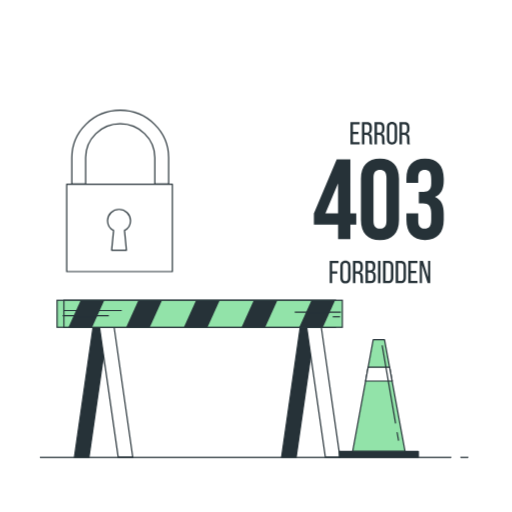
t = 0.00 s
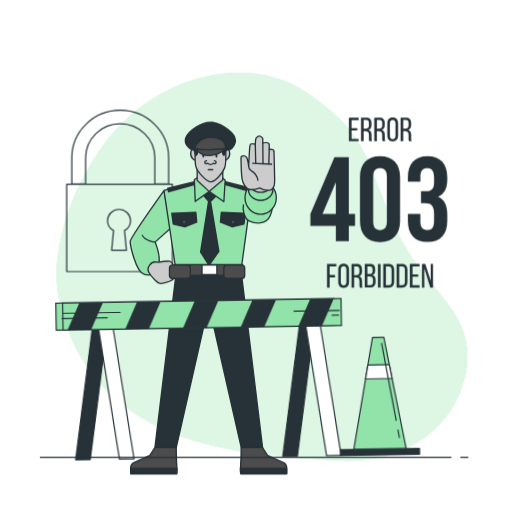
t = 1.15 s
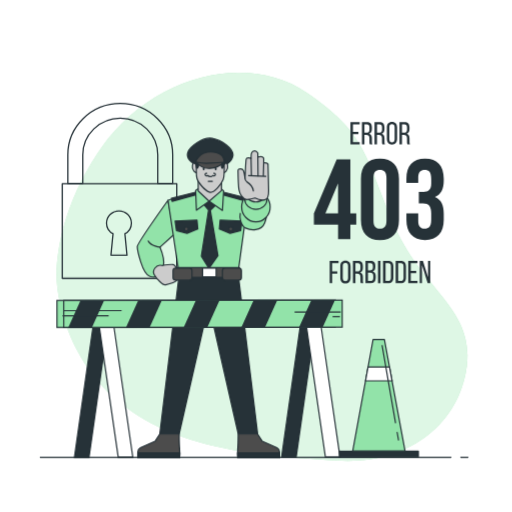
t = 2.28 s
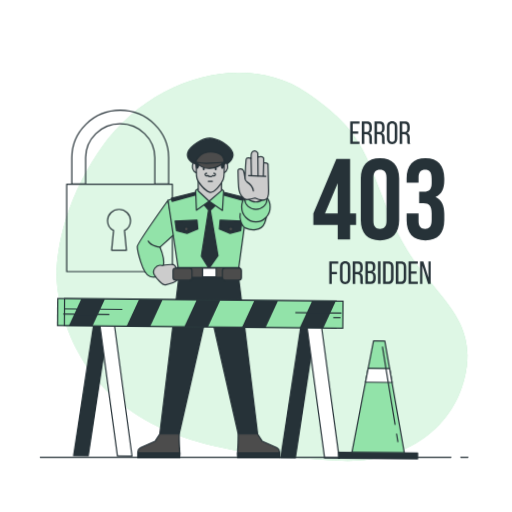
t = 3.55 s
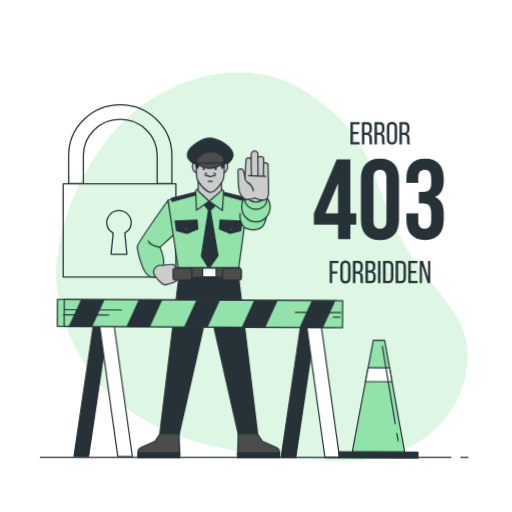
t = 4.60 s
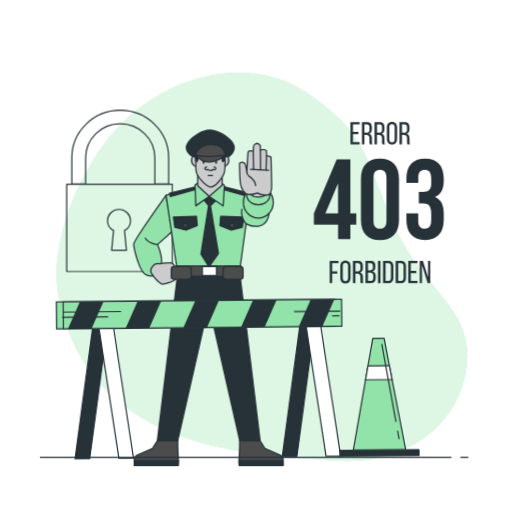
t = 5.80 s

The animated SVG that drew these frames (rendered in a browser with its animation timeline set to each time). Animation: 4 CSS @keyframes rules; one cycle of 7.00 s, repeats indefinitely.

<svg class="animated" id="freepik_stories-403-error-forbidden" xmlns="http://www.w3.org/2000/svg" viewBox="0 0 500 500" version="1.1" xmlns:xlink="http://www.w3.org/1999/xlink" xmlns:svgjs="http://svgjs.com/svgjs"><style>svg#freepik_stories-403-error-forbidden:not(.animated) .animable {opacity: 0;}svg#freepik_stories-403-error-forbidden.animated #freepik--background-simple--inject-21 {animation: 1s 1 forwards cubic-bezier(.36,-0.01,.5,1.38) lightSpeedLeft;animation-delay: 0s;}svg#freepik_stories-403-error-forbidden.animated #freepik--Padlock--inject-21 {animation: 1.5s Infinite  linear heartbeat;animation-delay: 0s;}svg#freepik_stories-403-error-forbidden.animated #freepik--Character--inject-21 {animation: 1s 1 forwards cubic-bezier(.36,-0.01,.5,1.38) slideDown,1.5s Infinite  linear heartbeat;animation-delay: 0s,1s;}svg#freepik_stories-403-error-forbidden.animated #freepik--Text--inject-21 {animation: 6s Infinite  linear heartbeat;animation-delay: 0s;}svg#freepik_stories-403-error-forbidden.animated #freepik--security-barrier--inject-21 {animation: 1.5s Infinite  linear wind;animation-delay: 0s;}            @keyframes lightSpeedLeft {              from {                transform: translate3d(-50%, 0, 0) skewX(20deg);                opacity: 0;              }              60% {                transform: skewX(-10deg);                opacity: 1;              }              80% {                transform: skewX(2deg);              }              to {                opacity: 1;                transform: translate3d(0, 0, 0);              }            }                    @keyframes heartbeat {                0% {                    transform: scale(1);                }                10% {                    transform: scale(1.1);                }                30% {                    transform: scale(1);                }                40% {                    transform: scale(1);                }                50% {                    transform: scale(1.1);                }                60% {                    transform: scale(1);                }                100% {                    transform: scale(1);                }            }                    @keyframes slideDown {                0% {                    opacity: 0;                    transform: translateY(-30px);                }                100% {                    opacity: 1;                    transform: translateY(0);                }            }                    @keyframes wind {                0% {                    transform: rotate( 0deg );                }                25% {                    transform: rotate( 1deg );                }                75% {                    transform: rotate( -1deg );                }            }        </style><g id="freepik--background-simple--inject-21" class="animable animator-active" style="transform-origin: 255.948px 260.529px;"><path d="M55.48,273.73s2.32,72,62.43,120,143.41,51.43,210.84,56,119.23-33.62,127-91.32-43.72-74.64-71.68-140.33S358.64,130.8,299.49,90.4,147.8,74.81,99.29,144,55.48,273.73,55.48,273.73Z" style="fill: rgb(146, 227, 169); transform-origin: 255.948px 260.529px;" id="eli2x94xfj6h" class="animable"></path><g id="el9h4o370kst"><path d="M55.48,273.73s2.32,72,62.43,120,143.41,51.43,210.84,56,119.23-33.62,127-91.32-43.72-74.64-71.68-140.33S358.64,130.8,299.49,90.4,147.8,74.81,99.29,144,55.48,273.73,55.48,273.73Z" style="fill: rgb(255, 255, 255); opacity: 0.7; transform-origin: 255.948px 260.529px;" class="animable"></path></g></g><g id="freepik--Padlock--inject-21" class="animable" style="transform-origin: 116.73px 186.435px;"><path d="M83.61,179.69V153.92c0-18.24,15.16-33.08,33.79-33.08s33.79,14.84,33.79,33.08v25.77h13.47V153.92c0-25.51-21.2-46.27-47.26-46.27s-47.26,20.76-47.26,46.27v25.77Z" style="fill: none; stroke: rgb(38, 50, 56); stroke-linecap: round; stroke-linejoin: round; stroke-width: 1.16634px; transform-origin: 117.4px 143.67px;" id="ellfy6uonnar" class="animable"></path><rect x="65.14" y="179.87" width="103.18" height="85.35" style="fill: none; stroke: rgb(38, 50, 56); stroke-linecap: round; stroke-linejoin: round; stroke-width: 1.16634px; transform-origin: 116.73px 222.545px;" id="elmieuwdo1yjd" class="animable"></rect><path d="M127.46,215.32a11.24,11.24,0,0,0-22.47,0,11,11,0,0,0,5.9,9.68L109,244.38h14.45L121.56,225A11,11,0,0,0,127.46,215.32Z" style="fill: none; stroke: rgb(38, 50, 56); stroke-linecap: round; stroke-linejoin: round; stroke-width: 1.16634px; transform-origin: 116.225px 224.398px;" id="el4pw5k317s6a" class="animable"></path></g><g id="freepik--Character--inject-21" class="animable" style="transform-origin: 203.535px 290.946px;"><polygon points="232.64 267.99 206.95 266.3 206.95 265.88 203.79 266.09 200.64 265.88 200.64 266.3 174.95 267.99 156 423.79 174.95 423.79 203.16 299.57 204.43 299.57 232.64 423.79 251.59 423.79 232.64 267.99" style="fill: rgb(38, 50, 56); stroke: rgb(38, 50, 56); stroke-linecap: round; stroke-linejoin: round; stroke-width: 1.16634px; transform-origin: 203.795px 344.835px;" id="el75pnn9g5qyt" class="animable"></polygon><path d="M156,423.78l-4.63,7.16-14.32,6.32a4.88,4.88,0,0,0-2.52,4.21v5.47h40.84a54.21,54.21,0,0,0,0-8.84c-.42-4.21-.42-14.32-.42-14.32Z" style="fill: rgb(76, 76, 76); stroke: rgb(38, 50, 56); stroke-linecap: round; stroke-linejoin: round; stroke-width: 1.16634px; transform-origin: 155.04px 435.36px;" id="eljko85qpn9p" class="animable"></path><path d="M134.53,442.31v4.63h40.84s.19-2,.19-4.63Z" style="fill: rgb(38, 50, 56); stroke: rgb(38, 50, 56); stroke-linecap: round; stroke-linejoin: round; stroke-width: 1.16634px; transform-origin: 155.045px 444.625px;" id="el26al6qwlu0r" class="animable"></path><path d="M251.51,423.78l4.63,7.16,14.32,6.32a4.88,4.88,0,0,1,2.52,4.21v5.47H232.14a54.21,54.21,0,0,1,0-8.84c.42-4.21.42-14.32.42-14.32Z" style="fill: rgb(76, 76, 76); stroke: rgb(38, 50, 56); stroke-linecap: round; stroke-linejoin: round; stroke-width: 1.16634px; transform-origin: 252.47px 435.36px;" id="elpj6wuj0exx" class="animable"></path><path d="M273,442.31v4.63H232.14s-.18-2-.19-4.63Z" style="fill: rgb(38, 50, 56); stroke: rgb(38, 50, 56); stroke-linecap: round; stroke-linejoin: round; stroke-width: 1.16634px; transform-origin: 252.475px 444.625px;" id="elqkx4kae3my" class="animable"></path><path d="M164.07,195.51s-30,42.16-30,45.25,4.77,26.95,12.35,29.19,11.79-1.68,13.19-9.54-3.37-19.09-3.37-19.09l14-12.63Z" style="fill: rgb(146, 227, 169); stroke: rgb(38, 50, 56); stroke-linecap: round; stroke-linejoin: round; stroke-width: 1.16634px; transform-origin: 152.155px 233.042px;" id="el5kaz1086gpy" class="animable"></path><path d="M158.25,259.29s8.7-1.41,10.95-.85,3.93,5.9,3.93,5.9.84,7.86-.57,9.54-8.14,3.65-10.94,4.21-8.71-5.89-11-9.82S152.35,257.6,158.25,259.29Z" style="fill: rgb(204, 204, 204); stroke: rgb(38, 50, 56); stroke-linecap: round; stroke-linejoin: round; stroke-width: 1.16634px; transform-origin: 161.673px 268.216px;" id="elo3bjmjj7f8" class="animable"></path><polygon points="170.38 193.6 164.07 195.51 174.01 261.86 233.09 261.86 242.08 195.89 234.05 192.83 204.41 186.33 170.38 193.6" style="fill: rgb(146, 227, 169); stroke: rgb(38, 50, 56); stroke-linecap: round; stroke-linejoin: round; stroke-width: 1.16634px; transform-origin: 203.075px 224.095px;" id="eljgwn5241skc" class="animable"></polygon><polygon points="236.34 215.78 235.01 225.34 224.68 227.82 214.16 223.62 214.93 215.01 236.34 215.78" style="fill: rgb(38, 50, 56); stroke: rgb(38, 50, 56); stroke-linecap: round; stroke-linejoin: round; stroke-width: 1.16634px; transform-origin: 225.25px 221.415px;" id="elh9w741tgaol" class="animable"></polygon><circle cx="225.35" cy="223.52" r="1.82" style="fill: rgb(76, 76, 76); stroke: rgb(38, 50, 56); stroke-linecap: round; stroke-linejoin: round; stroke-width: 1.16634px; transform-origin: 225.35px 223.52px;" id="el01wb5ttibyqw" class="animable"></circle><polygon points="198.1 198.57 203.65 205.07 196.57 250.19 204.03 262.05 212.83 249.62 205.37 205.26 211.68 199.14 204.99 190.54 198.1 198.57" style="fill: rgb(38, 50, 56); stroke: rgb(38, 50, 56); stroke-linecap: round; stroke-linejoin: round; stroke-width: 1.16634px; transform-origin: 204.7px 226.295px;" id="elovllok2fm6j" class="animable"></polygon><polygon points="192.75 187.29 167.32 193.6 168.09 196.66 192.94 189.77 192.75 187.29" style="fill: rgb(38, 50, 56); stroke: rgb(38, 50, 56); stroke-linecap: round; stroke-linejoin: round; stroke-width: 1.16634px; transform-origin: 180.13px 191.975px;" id="elg58b5izejpp" class="animable"></polygon><polygon points="213.59 186.52 239.02 192.83 238.26 195.89 213.4 189.01 213.59 186.52" style="fill: rgb(38, 50, 56); stroke: rgb(38, 50, 56); stroke-linecap: round; stroke-linejoin: round; stroke-width: 1.16634px; transform-origin: 226.21px 191.205px;" id="elbspg4bi7q3e" class="animable"></polygon><path d="M239,192.83s9.62,2.17,15.51,5.54,7.3,10.95,3.93,19.37-13.75,7.3-18.52,5-6.18-10.66-5.34-14.31" style="fill: rgb(146, 227, 169); stroke: rgb(38, 50, 56); stroke-linecap: round; stroke-linejoin: round; stroke-width: 1.16634px; transform-origin: 247.293px 208.614px;" id="elqke0wkyn4tf" class="animable"></path><polygon points="193.9 184.04 191.03 185.95 191.79 205.26 204.22 196.47 217.22 205.45 218.37 186.33 214.93 183.46 193.9 184.04" style="fill: rgb(146, 227, 169); stroke: rgb(38, 50, 56); stroke-linecap: round; stroke-linejoin: round; stroke-width: 1.16634px; transform-origin: 204.7px 194.455px;" id="elgkq4rspf7ye" class="animable"></polygon><path d="M219,161.07s7.06-1.72,8.39-8.78S216,136.64,207.18,135.12s-21.75,7.63-23.85,13.93,6.1,12.59,14.88,13.93S219,161.07,219,161.07Z" style="fill: rgb(38, 50, 56); stroke: rgb(38, 50, 56); stroke-linecap: round; stroke-linejoin: round; stroke-width: 1.16634px; transform-origin: 205.242px 149.128px;" id="eln80wbq9slgp" class="animable"></path><path d="M192.68,162.22s-3.82-5.92-4.77-.77,3.05,7.44,4.77,7.25S192.68,162.22,192.68,162.22Z" style="fill: rgb(204, 204, 204); stroke: rgb(38, 50, 56); stroke-linecap: round; stroke-linejoin: round; stroke-width: 1.16634px; transform-origin: 190.605px 164.028px;" id="el5gyzb7ismxu" class="animable"></path><path d="M217.49,162.22s3.82-5.92,4.77-.77-3,7.44-4.77,7.25S217.49,162.22,217.49,162.22Z" style="fill: rgb(204, 204, 204); stroke: rgb(38, 50, 56); stroke-linecap: round; stroke-linejoin: round; stroke-width: 1.16634px; transform-origin: 219.554px 164.028px;" id="eliv1tzqgtwcq" class="animable"></path><polygon points="193.52 173.9 193.52 186.52 204.22 196.47 216.27 186.14 216.27 174.29 193.52 173.9" style="fill: rgb(204, 204, 204); stroke: rgb(38, 50, 56); stroke-linecap: round; stroke-linejoin: round; stroke-width: 1.16634px; transform-origin: 204.895px 185.185px;" id="elqpp45w1mz7" class="animable"></polygon><path d="M191.92,158.4s-.58,11.83.38,15.65,7.25,11.83,12.21,13.55,11.83-8.59,13.36-12,.95-17.94.95-17.94-2.09-5-6.29-6.48S195.35,147,191.92,158.4Z" style="fill: rgb(204, 204, 204); stroke: rgb(38, 50, 56); stroke-linecap: round; stroke-linejoin: round; stroke-width: 1.16634px; transform-origin: 205.337px 168.795px;" id="elfhpwwh4eue" class="animable"></path><path d="M199.85,164.68c0,.9-.41,1.63-.92,1.63s-.92-.73-.92-1.63.41-1.63.92-1.63S199.85,163.78,199.85,164.68Z" style="fill: rgb(38, 50, 56); transform-origin: 198.93px 164.68px;" id="el2u2yder6scw" class="animable"></path><path d="M211.56,164.68c0,.9-.41,1.63-.92,1.63s-.92-.73-.92-1.63.41-1.63.92-1.63S211.56,163.78,211.56,164.68Z" style="fill: rgb(38, 50, 56); transform-origin: 210.64px 164.68px;" id="elmt0f2c3g7n" class="animable"></path><path d="M201.84,169.24a1.28,1.28,0,1,0,0,2.49,1.74,1.74,0,0,0,1.11-.37,3.21,3.21,0,0,0,4.82.08,1.8,1.8,0,0,0,1,.29,1.28,1.28,0,1,0,0-2.49" style="fill: rgb(204, 204, 204); stroke: rgb(38, 50, 56); stroke-linecap: round; stroke-linejoin: round; stroke-width: 1.16634px; transform-origin: 205.305px 170.848px;" id="elbvet4wjv8au" class="animable"></path><line x1="203.36" y1="177.07" x2="207.35" y2="177.07" style="fill: rgb(204, 204, 204); stroke: rgb(38, 50, 56); stroke-linecap: round; stroke-linejoin: round; stroke-width: 1.16634px; transform-origin: 205.355px 177.07px;" id="elefwlo9jzu2w" class="animable"></line><path d="M191.48,161.27s.14,3.84,1.42,2.84,1.7-7.52.57-8.37S191.48,159.29,191.48,161.27Z" style="fill: rgb(38, 50, 56); stroke: rgb(38, 50, 56); stroke-linecap: round; stroke-linejoin: round; stroke-width: 1.16634px; transform-origin: 192.803px 159.954px;" id="eldf0dprxoihp" class="animable"></path><path d="M216.11,161.27s.15,3.84,1.42,2.84,1.71-7.52.57-8.37S216.11,159.29,216.11,161.27Z" style="fill: rgb(38, 50, 56); stroke: rgb(38, 50, 56); stroke-linecap: round; stroke-linejoin: round; stroke-width: 1.16634px; transform-origin: 217.434px 159.954px;" id="elfijzq33dofq" class="animable"></path><path d="M191.48,158.15s.43.35.42.52c1.85,1,6.1,2.84,13,3.21a26.56,26.56,0,0,0,14-3.43c0-.51,0-.81,0-.82-.17-4.47-3.49-7.45-7.6-8.59a19.57,19.57,0,0,0-12.24.61,12,12,0,0,0-5.07,3.65C193.48,153.86,190.78,157.59,191.48,158.15Z" style="fill: rgb(76, 76, 76); stroke: rgb(38, 50, 56); stroke-linecap: round; stroke-linejoin: round; stroke-width: 1.16634px; transform-origin: 205.132px 155.117px;" id="elk47t5njqni" class="animable"></path><path d="M191.92,158.4a45.19,45.19,0,0,0,13,.95c8.21-.38,13.92-.95,13.92-.95a22.64,22.64,0,0,1-13.8,6.06A15.14,15.14,0,0,1,191.92,158.4Z" style="fill: rgb(76, 76, 76); stroke: rgb(38, 50, 56); stroke-linecap: round; stroke-linejoin: round; stroke-width: 1.16634px; transform-origin: 205.38px 161.446px;" id="elyfo6a2pa668" class="animable"></path><polygon points="170.96 215.78 172.29 225.34 182.62 227.82 193.13 223.62 192.37 215.01 170.96 215.78" style="fill: rgb(38, 50, 56); stroke: rgb(38, 50, 56); stroke-linecap: round; stroke-linejoin: round; stroke-width: 1.16634px; transform-origin: 182.045px 221.415px;" id="el2zarmps4tex" class="animable"></polygon><circle cx="181.95" cy="223.52" r="1.82" style="fill: rgb(76, 76, 76); stroke: rgb(38, 50, 56); stroke-linecap: round; stroke-linejoin: round; stroke-width: 1.16634px; transform-origin: 181.95px 223.52px;" id="ellg50zkrir2o" class="animable"></circle><rect x="173.13" y="261.25" width="60.63" height="9.54" style="fill: rgb(76, 76, 76); stroke: rgb(38, 50, 56); stroke-linecap: round; stroke-linejoin: round; stroke-width: 1.16634px; transform-origin: 203.445px 266.02px;" id="elpckze62lxx" class="animable"></rect><rect x="168.92" y="261.81" width="18.53" height="11.79" rx="2.67" style="fill: rgb(76, 76, 76); stroke: rgb(38, 50, 56); stroke-linecap: round; stroke-linejoin: round; stroke-width: 1.16634px; transform-origin: 178.185px 267.705px;" id="elhydbvsbkwmm" class="animable"></rect><rect x="217.2" y="261.81" width="18.53" height="11.79" rx="2.67" style="fill: rgb(76, 76, 76); stroke: rgb(38, 50, 56); stroke-linecap: round; stroke-linejoin: round; stroke-width: 1.16634px; transform-origin: 226.465px 267.705px;" id="elgsz9nvhknre" class="animable"></rect><rect x="197.83" y="261.81" width="13.19" height="8.42" style="fill: rgb(255, 255, 255); stroke: rgb(38, 50, 56); stroke-linecap: round; stroke-linejoin: round; stroke-width: 1.16634px; transform-origin: 204.425px 266.02px;" id="elbc5jogvscmj" class="animable"></rect><path d="M156.28,241.32s-8.42-.56-11.51-5.9" style="fill: none; stroke: rgb(38, 50, 56); stroke-linecap: round; stroke-linejoin: round; stroke-width: 1.16634px; transform-origin: 150.525px 238.37px;" id="el7xyjtiphnk" class="animable"></path><ellipse cx="249.9" cy="202.02" rx="13.9" ry="14.6" style="fill: rgb(146, 227, 169); stroke: rgb(38, 50, 56); stroke-linecap: round; stroke-linejoin: round; stroke-width: 1.16634px; transform-origin: 249.9px 202.02px;" id="elp2xzfgz7ivm" class="animable"></ellipse><ellipse cx="249.9" cy="194.63" rx="10.88" ry="9.75" style="fill: rgb(146, 227, 169); stroke: rgb(38, 50, 56); stroke-linecap: round; stroke-linejoin: round; stroke-width: 1.16634px; transform-origin: 249.9px 194.63px;" id="eledbek740e8r" class="animable"></ellipse><ellipse cx="249.9" cy="187.46" rx="10.88" ry="9.75" style="fill: rgb(204, 204, 204); stroke: rgb(38, 50, 56); stroke-linecap: round; stroke-linejoin: round; stroke-width: 1.16634px; transform-origin: 249.9px 187.46px;" id="els4fbpftkk2m" class="animable"></ellipse><path d="M232.42,166.44s.19,14.38.92,18.62,3.69,9.77,7.75,9.77a25.53,25.53,0,0,0,7.93-1.47s4.79,2.58,9.4,1.84,3.87-7.19,3.87-10-.55-23.6-.55-23.6.37-2-1.48-2.39a15.8,15.8,0,0,0-2.76-.37v-4.43a3.36,3.36,0,0,0-3.14-1.47c-2.39,0-2.58.55-2.58.55v-4.06s-2-3.23-4.61-1.66a3.68,3.68,0,0,0-1.84,2.95l-.19,3.88s-4.42-1.66-4.79.92S239.24,174,239.24,174a40.86,40.86,0,0,0-1.47-7.38C236.85,164.22,232.42,164.22,232.42,166.44Z" style="fill: rgb(204, 204, 204); stroke: rgb(38, 50, 56); stroke-linecap: round; stroke-linejoin: round; stroke-width: 1.16634px; transform-origin: 247.377px 171.336px;" id="elp30irz8nf9f" class="animable"></path><line x1="245.14" y1="154.64" x2="245.51" y2="171.6" style="fill: none; stroke: rgb(38, 50, 56); stroke-linecap: round; stroke-linejoin: round; stroke-width: 1.16634px; transform-origin: 245.325px 163.12px;" id="elu8357rmvyef" class="animable"></line><line x1="251.78" y1="153.53" x2="251.97" y2="171.78" style="fill: none; stroke: rgb(38, 50, 56); stroke-linecap: round; stroke-linejoin: round; stroke-width: 1.16634px; transform-origin: 251.875px 162.655px;" id="elkoqie910js" class="animable"></line><line x1="257.5" y1="158.88" x2="257.13" y2="171.6" style="fill: none; stroke: rgb(38, 50, 56); stroke-linecap: round; stroke-linejoin: round; stroke-width: 1.16634px; transform-origin: 257.315px 165.24px;" id="el7sdbpq0ts4o" class="animable"></line><line x1="242.75" y1="171.42" x2="259.53" y2="172.15" style="fill: none; stroke: rgb(38, 50, 56); stroke-linecap: round; stroke-linejoin: round; stroke-width: 1.16634px; transform-origin: 251.14px 171.785px;" id="elz4t3vo5sflq" class="animable"></line><path d="M239.24,174a4.51,4.51,0,0,0,1.81,3.58c1.82,1.14,5.92,4.1,6.37,8.88" style="fill: none; stroke: rgb(38, 50, 56); stroke-linecap: round; stroke-linejoin: round; stroke-width: 1.16634px; transform-origin: 243.33px 180.23px;" id="els1ojos0alo" class="animable"></path></g><g id="freepik--Text--inject-21" class="animable" style="transform-origin: 369.94px 197.85px;"><path d="M350,128.81V131h-5.33v7.76h6.55V141h-9v-21.8h9v2.21h-6.55v7.44Z" style="fill: rgb(38, 50, 56); transform-origin: 346.72px 130.1px;" id="el72qp68hwrua" class="animable"></path><path d="M358.3,119.16c3.42,0,4.86,1.74,4.86,5v1.78c0,2.4-.84,3.89-2.71,4.48,2,.59,2.74,2.21,2.74,4.55v3.4a5.49,5.49,0,0,0,.43,2.61h-2.46a5.7,5.7,0,0,1-.4-2.64v-3.43c0-2.46-1.15-3.24-3.18-3.24h-1.71V141h-2.43v-21.8Zm-.63,10.28c1.94,0,3.09-.63,3.09-3v-2.09c0-2-.72-3-2.52-3h-2.37v8.07Z" style="fill: rgb(38, 50, 56); transform-origin: 358.53px 130.08px;" id="el2cdtbprqgwn" class="animable"></path><path d="M370.57,119.16c3.43,0,4.86,1.74,4.86,5v1.78c0,2.4-.84,3.89-2.71,4.48,2,.59,2.74,2.21,2.74,4.55v3.4a5.37,5.37,0,0,0,.44,2.61h-2.46a5.66,5.66,0,0,1-.41-2.64v-3.43c0-2.46-1.15-3.24-3.18-3.24h-1.71V141h-2.43v-21.8ZM370,129.44c1.93,0,3.08-.63,3.08-3v-2.09c0-2-.71-3-2.52-3h-2.37v8.07Z" style="fill: rgb(38, 50, 56); transform-origin: 370.805px 130.08px;" id="elz7bxnw8f8wn" class="animable"></path><path d="M377.8,124.42c0-3.33,1.65-5.48,5-5.48s5,2.15,5,5.48V135.7c0,3.3-1.65,5.48-5,5.48s-5-2.18-5-5.48Zm2.4,11.4c0,2,.84,3.15,2.58,3.15s2.59-1.15,2.59-3.15V124.3c0-2-.81-3.15-2.59-3.15s-2.58,1.18-2.58,3.15Z" style="fill: rgb(38, 50, 56); transform-origin: 382.8px 130.06px;" id="elndvy9r19dj" class="animable"></path><path d="M395,119.16c3.43,0,4.86,1.74,4.86,5v1.78c0,2.4-.84,3.89-2.71,4.48,2,.59,2.74,2.21,2.74,4.55v3.4a5.37,5.37,0,0,0,.44,2.61h-2.46a5.66,5.66,0,0,1-.41-2.64v-3.43c0-2.46-1.15-3.24-3.18-3.24h-1.71V141H390.1v-21.8Zm-.62,10.28c1.93,0,3.08-.63,3.08-3v-2.09c0-2-.71-3-2.52-3h-2.37v8.07Z" style="fill: rgb(38, 50, 56); transform-origin: 395.215px 130.08px;" id="eluwbs0xxtscp" class="animable"></path><path d="M329.38,264.88v2.21h-5v9.44h-2.43v-21.8h8.66v2.21h-6.23v7.94Z" style="fill: rgb(38, 50, 56); transform-origin: 326.28px 265.63px;" id="eljyndggzhkac" class="animable"></path><path d="M332.33,260c0-3.33,1.66-5.48,5-5.48s5,2.15,5,5.48v11.28c0,3.3-1.65,5.48-5,5.48s-5-2.18-5-5.48Zm2.4,11.4c0,2,.84,3.15,2.59,3.15s2.58-1.15,2.58-3.15V259.87c0-2-.81-3.15-2.58-3.15s-2.59,1.18-2.59,3.15Z" style="fill: rgb(38, 50, 56); transform-origin: 337.33px 265.64px;" id="elxfzcfviz58g" class="animable"></path><path d="M349.5,254.73c3.42,0,4.86,1.74,4.86,5v1.78c0,2.4-.84,3.89-2.71,4.48,2,.59,2.74,2.21,2.74,4.55v3.4a5.37,5.37,0,0,0,.44,2.61h-2.46a5.53,5.53,0,0,1-.41-2.64v-3.43c0-2.46-1.15-3.24-3.18-3.24h-1.71v9.31h-2.43v-21.8ZM348.88,265c1.93,0,3.08-.63,3.08-3v-2.09c0-2-.72-3-2.52-3h-2.37V265Z" style="fill: rgb(38, 50, 56); transform-origin: 349.735px 265.64px;" id="elkyg1dw68z2i" class="animable"></path><path d="M361.8,254.73c3.4,0,4.74,1.62,4.74,4.83v1c0,2.31-.66,3.74-2.56,4.33,2.12.6,2.93,2.28,2.93,4.68v1.83c0,3.28-1.59,5.11-5,5.11h-5v-21.8Zm-.59,9.25c1.93,0,2.93-.62,2.93-2.9V259.8c0-1.93-.66-2.86-2.4-2.86h-2.4v7Zm.72,10.34c1.77,0,2.58-.93,2.58-3v-1.93c0-2.43-1-3.24-3.05-3.24h-2.12v8.13Z" style="fill: rgb(38, 50, 56); transform-origin: 361.91px 265.61px;" id="el5vzmc1a6c4v" class="animable"></path><path d="M371.55,254.73v21.8h-2.43v-21.8Z" style="fill: rgb(38, 50, 56); transform-origin: 370.335px 265.63px;" id="eln5gq48x787r" class="animable"></path><path d="M379.15,254.73c3.4,0,5,2,5,5.42v11c0,3.34-1.56,5.39-5,5.39h-5.1v-21.8Zm0,19.59c1.75,0,2.59-1.09,2.59-3.08V260c0-2-.84-3.08-2.62-3.08h-2.62v17.38Z" style="fill: rgb(38, 50, 56); transform-origin: 379.1px 265.635px;" id="elg9m9ewnd4as" class="animable"></path><path d="M391.49,254.73c3.39,0,4.95,2,4.95,5.42v11c0,3.34-1.56,5.39-4.95,5.39h-5.11v-21.8Zm0,19.59c1.74,0,2.58-1.09,2.58-3.08V260c0-2-.84-3.08-2.61-3.08h-2.62v17.38Z" style="fill: rgb(38, 50, 56); transform-origin: 391.41px 265.635px;" id="elmb1xpchrt0b" class="animable"></path><path d="M406.47,264.38v2.18h-5.33v7.76h6.55v2.21h-9v-21.8h9v2.21h-6.55v7.44Z" style="fill: rgb(38, 50, 56); transform-origin: 403.19px 265.63px;" id="eljrnk4drljyk" class="animable"></path><path d="M412.08,276.53H409.9v-21.8H413l5,15.76V254.73h2.15v21.8h-2.53l-5.57-17.63Z" style="fill: rgb(38, 50, 56); transform-origin: 415.025px 265.63px;" id="elvrl7enkvicj" class="animable"></path><path d="M306.54,208.26l22.25-52.61h13.35v52.61h5.78v11.12h-5.78V233.5h-12V219.38H306.54Zm23.58,0V179l-12.34,29.25Z" style="fill: rgb(38, 50, 56); transform-origin: 327.23px 194.575px;" id="elv6syruerp1r" class="animable"></path><path d="M352.48,174.33c0-12.45,6.56-19.57,18.57-19.57s18.58,7.12,18.58,19.57v40.49c0,12.46-6.57,19.57-18.58,19.57s-18.57-7.11-18.57-19.57Zm12.23,41.27c0,5.56,2.45,7.67,6.34,7.67s6.34-2.11,6.34-7.67v-42c0-5.57-2.44-7.68-6.34-7.68s-6.34,2.11-6.34,7.68Z" style="fill: rgb(38, 50, 56); transform-origin: 371.055px 194.575px;" id="elcpcwm3p61w" class="animable"></path><path d="M421.1,174.78c0-7-2.44-8.9-6.34-8.9s-6.34,2.11-6.34,7.68v5H396.86v-4.23c0-12.45,6.22-19.57,18.24-19.57s18.24,7.12,18.24,19.57v2c0,8.34-2.67,13.57-8.57,16,6.12,2.67,8.57,8.45,8.57,16.35v6.12c0,12.46-6.23,19.57-18.24,19.57s-18.24-7.11-18.24-19.57v-6.45h11.56v7.23c0,5.56,2.45,7.67,6.34,7.67s6.34-1.89,6.34-8.78v-6.12c0-7.23-2.44-9.9-8-9.9H409V187.35h4.78c4.56,0,7.34-2,7.34-8.23Z" style="fill: rgb(38, 50, 56); transform-origin: 415.1px 194.565px;" id="elwj3qiemb5k" class="animable"></path></g><g id="freepik--security-barrier--inject-21" class="animable" style="transform-origin: 232.12px 369.86px;"><polygon points="86.87 446.5 72.61 446.5 91.62 313.99 105.88 313.99 86.87 446.5" style="fill: rgb(38, 50, 56); stroke: rgb(38, 50, 56); stroke-miterlimit: 10; stroke-width: 1.16634px; transform-origin: 89.245px 380.245px;" id="el1b67ozyhw2j" class="animable"></polygon><polygon points="115.39 446.5 129.64 446.5 110.63 313.99 96.38 313.99 115.39 446.5" style="fill: rgb(255, 255, 255); stroke: rgb(38, 50, 56); stroke-miterlimit: 10; stroke-width: 1.16634px; transform-origin: 113.01px 380.245px;" id="eli5bgnsf9a8a" class="animable"></polygon><polygon points="289.18 446.5 274.93 446.5 293.93 313.99 308.19 313.99 289.18 446.5" style="fill: rgb(38, 50, 56); stroke: rgb(38, 50, 56); stroke-miterlimit: 10; stroke-width: 1.16634px; transform-origin: 291.56px 380.245px;" id="elk8uqsj65wxq" class="animable"></polygon><polygon points="317.7 446.5 331.95 446.5 312.94 313.99 298.69 313.99 317.7 446.5" style="fill: rgb(255, 255, 255); stroke: rgb(38, 50, 56); stroke-miterlimit: 10; stroke-width: 1.16634px; transform-origin: 315.32px 380.245px;" id="eluflm8kh29hi" class="animable"></polygon><rect x="55.73" y="293.21" width="271.93" height="26.36" style="fill: rgb(146, 227, 169); stroke: rgb(38, 50, 56); stroke-miterlimit: 10; stroke-width: 1.16634px; transform-origin: 191.695px 306.39px;" id="elfmhd1ghc12a" class="animable"></rect><rect x="62.36" y="293.21" width="271.93" height="26.36" style="fill: rgb(146, 227, 169); stroke: rgb(38, 50, 56); stroke-miterlimit: 10; stroke-width: 1.16634px; transform-origin: 198.325px 306.39px;" id="elnncvh7minjc" class="animable"></rect><polygon points="66.81 319.57 89.89 319.57 101.82 293.21 78.74 293.21 66.81 319.57" style="fill: rgb(38, 50, 56); transform-origin: 84.315px 306.39px;" id="elbketzxgztgn" class="animable"></polygon><polygon points="158.17 293.21 135.09 293.21 123.16 319.57 146.24 319.57 158.17 293.21" style="fill: rgb(38, 50, 56); transform-origin: 140.665px 306.39px;" id="el9efvuq3bowv" class="animable"></polygon><polygon points="327.21 293.21 304.13 293.21 292.21 319.57 315.29 319.57 327.21 293.21" style="fill: rgb(38, 50, 56); transform-origin: 309.71px 306.39px;" id="el8riynfmb14" class="animable"></polygon><polygon points="270.87 293.21 247.78 293.21 235.86 319.57 258.94 319.57 270.87 293.21" style="fill: rgb(38, 50, 56); transform-origin: 253.365px 306.39px;" id="elu4s1l330p1" class="animable"></polygon><polygon points="214.52 293.21 191.44 293.21 179.51 319.57 202.59 319.57 214.52 293.21" style="fill: rgb(38, 50, 56); transform-origin: 197.015px 306.39px;" id="elbfrb0uvrx7" class="animable"></polygon><line x1="332.8" y1="304.9" x2="287.8" y2="304.9" style="fill: none; stroke: rgb(38, 50, 56); stroke-miterlimit: 10; stroke-width: 1.16634px; transform-origin: 310.3px 304.9px;" id="el15bgphvukep" class="animable"></line><line x1="332.01" y1="309.31" x2="324.91" y2="309.31" style="fill: none; stroke: rgb(38, 50, 56); stroke-miterlimit: 10; stroke-width: 1.16634px; transform-origin: 328.46px 309.31px;" id="eleju9k7fr5pv" class="animable"></line><line x1="61.21" y1="308.21" x2="106.21" y2="308.21" style="fill: none; stroke: rgb(38, 50, 56); stroke-miterlimit: 10; stroke-width: 1.16634px; transform-origin: 83.71px 308.21px;" id="el3z6z008ew7v" class="animable"></line><line x1="62" y1="303.25" x2="118.84" y2="303.25" style="fill: none; stroke: rgb(38, 50, 56); stroke-miterlimit: 10; stroke-width: 1.16634px; transform-origin: 90.42px 303.25px;" id="el30vzg9lc635" class="animable"></line><rect x="331.37" y="440.72" width="77.14" height="5.79" style="fill: rgb(38, 50, 56); stroke: rgb(38, 50, 56); stroke-linecap: round; stroke-linejoin: round; stroke-width: 1.16634px; transform-origin: 369.94px 443.615px;" id="elsws3ahup4gd" class="animable"></rect><polygon points="395.49 440.56 344.39 440.56 364.42 331.6 375.46 331.6 395.49 440.56" style="fill: rgb(146, 227, 169); stroke: rgb(38, 50, 56); stroke-linecap: round; stroke-linejoin: round; stroke-width: 1.16634px; transform-origin: 369.94px 386.08px;" id="elj3u6b2h4iem" class="animable"></polygon><polygon points="356.98 372.1 382.91 372.1 380.42 358.6 359.46 358.6 356.98 372.1" style="fill: rgb(255, 255, 255); stroke: rgb(38, 50, 56); stroke-linecap: round; stroke-linejoin: round; stroke-width: 1.16634px; transform-origin: 369.945px 365.35px;" id="els4utmer0rbn" class="animable"></polygon><line x1="387.81" y1="422.37" x2="389.09" y2="429.82" style="fill: rgb(146, 227, 169); stroke: rgb(38, 50, 56); stroke-linecap: round; stroke-linejoin: round; stroke-width: 1.16634px; transform-origin: 388.45px 426.095px;" id="eltxx0ccizyb9" class="animable"></line><line x1="373.22" y1="337.62" x2="386.2" y2="413" style="fill: rgb(146, 227, 169); stroke: rgb(38, 50, 56); stroke-linecap: round; stroke-linejoin: round; stroke-width: 1.16634px; transform-origin: 379.71px 375.31px;" id="elicrvzw1bb4e" class="animable"></line></g><g id="freepik--Floor--inject-21" class="animable" style="transform-origin: 248.145px 446.5px;"><line x1="450.01" y1="446.5" x2="456.92" y2="446.5" style="fill: none; stroke: rgb(38, 50, 56); stroke-linecap: round; stroke-linejoin: round; stroke-width: 1.16634px; transform-origin: 453.465px 446.5px;" id="eln3c6zb1qgn" class="animable"></line><line x1="39.37" y1="446.5" x2="440.36" y2="446.5" style="fill: none; stroke: rgb(38, 50, 56); stroke-linecap: round; stroke-linejoin: round; stroke-width: 1.16634px; transform-origin: 239.865px 446.5px;" id="elygo93cwbuld" class="animable"></line></g><defs>     <filter id="active" height="200%">         <feMorphology in="SourceAlpha" result="DILATED" operator="dilate" radius="2"></feMorphology>                <feFlood flood-color="#32DFEC" flood-opacity="1" result="PINK"></feFlood>        <feComposite in="PINK" in2="DILATED" operator="in" result="OUTLINE"></feComposite>        <feMerge>            <feMergeNode in="OUTLINE"></feMergeNode>            <feMergeNode in="SourceGraphic"></feMergeNode>        </feMerge>    </filter>    <filter id="hover" height="200%">        <feMorphology in="SourceAlpha" result="DILATED" operator="dilate" radius="2"></feMorphology>                <feFlood flood-color="#ff0000" flood-opacity="0.5" result="PINK"></feFlood>        <feComposite in="PINK" in2="DILATED" operator="in" result="OUTLINE"></feComposite>        <feMerge>            <feMergeNode in="OUTLINE"></feMergeNode>            <feMergeNode in="SourceGraphic"></feMergeNode>        </feMerge>            <feColorMatrix type="matrix" values="0   0   0   0   0                0   1   0   0   0                0   0   0   0   0                0   0   0   1   0 "></feColorMatrix>    </filter></defs></svg>